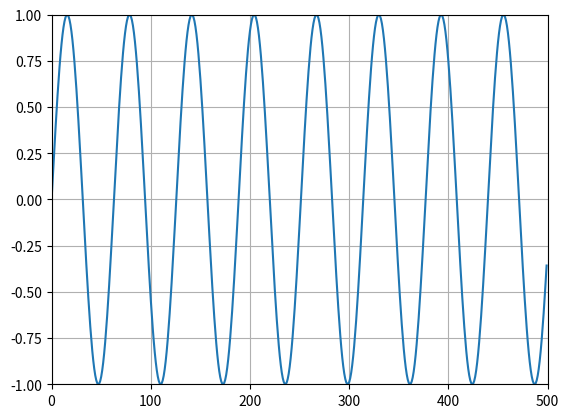

Here is the Python script that generated this plot:
# Reference:
# https://stackoverflow.com/questions/58186783/updating-matplotlib-figures-in-real-time-for-data-acquisition
import matplotlib.pyplot as plt
import numpy

if __name__ == '__main__':
    x_max = 500

    fig = plt.figure()
    ax = fig.gca()
    ax.set_xlim(0, x_max)
    ax.set_ylim(-1, 1)
    plt.grid()

    line, = plt.plot([], [])
    for i in range(x_max):
        x = float(i)
        y = numpy.sin(x * 0.1)

        line.set_xdata(numpy.append(line.get_xdata(), [x]))
        line.set_ydata(numpy.append(line.get_ydata(), [y]))

        fig.canvas.draw_idle()
        fig.canvas.flush_events()

        # adjust pause duration here
        plt.pause(0.01)

    print("DONE")
    plt.show()
